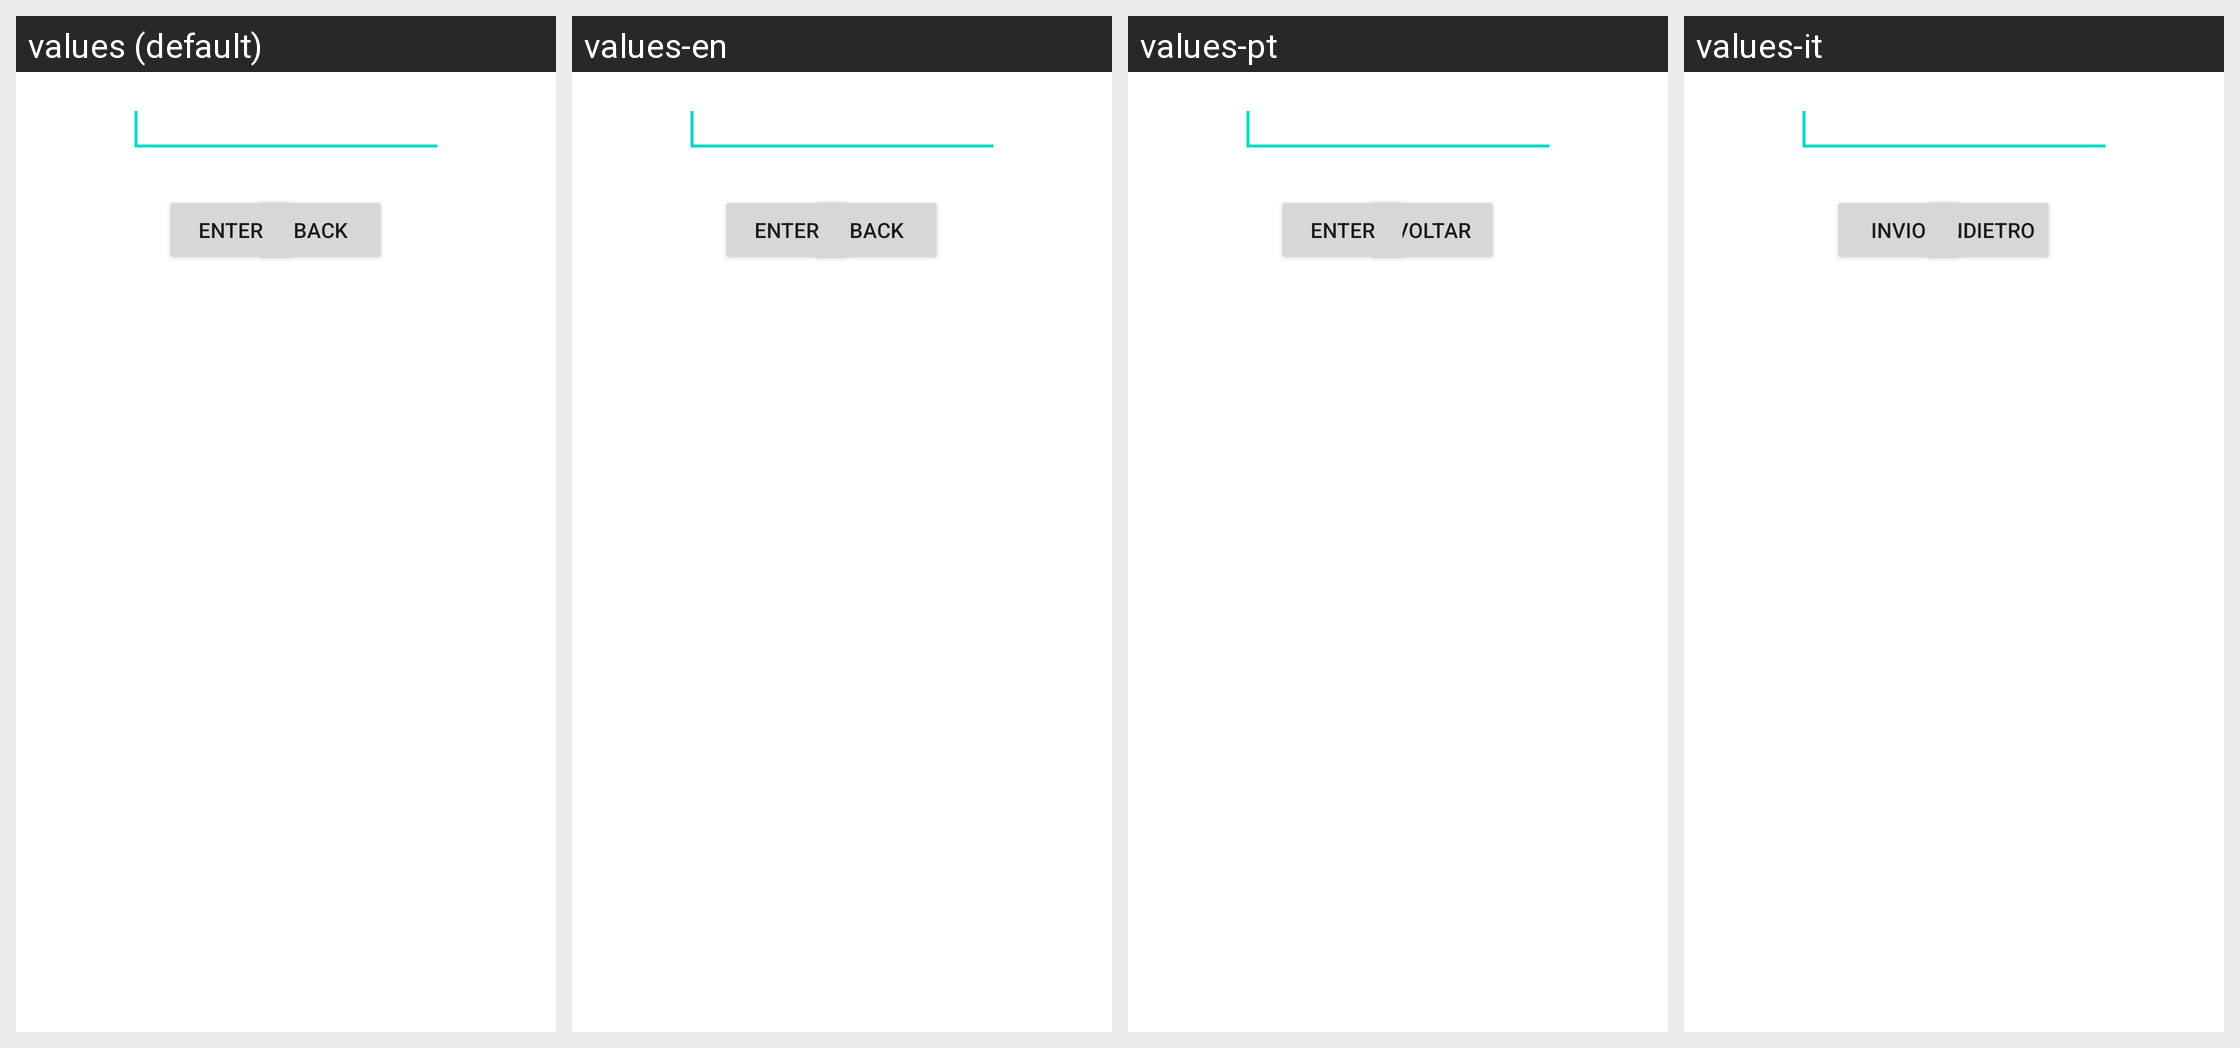

Strings drawn on this Android screen and how each of the app's shown locales translates them:
Android screen res/layout/password_entry.xml rendered under 4 locales, left to right: values (default), values-en, values-pt, values-it. Device: Nexus 5 (rendered at 1080×1920; each locale shown at half size, 540×960, under a caption strip naming it); theme Theme.MaterialComponents.DayNight.NoActionBar.
Other locales in the repository, not shown: values-de, values-es, values-fr, values-ja, values-zh.
Strings drawn on this screen, with the default value and each locale's value (text and hints the layout hard-codes, and strings that could not be matched under every locale, appear in the picture but are not listed):

back
  values: back
  values-en: back
  values-pt: voltar
  values-it: indietro

enter
  values: enter
  values-en: enter
  values-pt: Enter
  values-it: Invio
